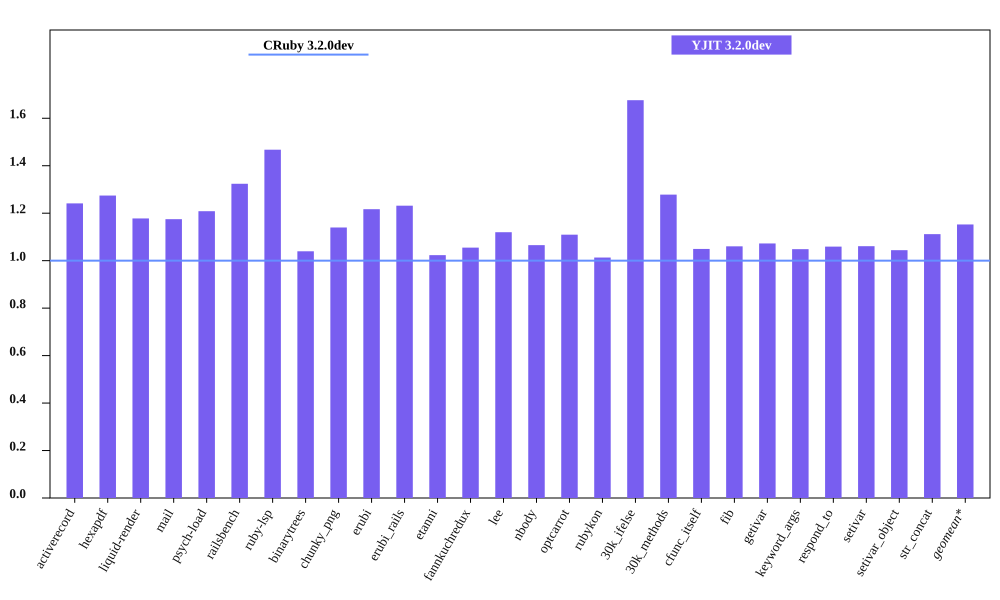

Data behind this chart, as committed beside it:
bench, CRuby 3.2.0dev mem (MiB), YJIT 3.2.0dev mem (MiB), Inline Code, Outlined Code, YJIT Mem overhead
activerecord, 64.91, 80.57, 3, 3
hexapdf, 257.3, 327.9, 2, 2
liquid-render, 30.02, 35.36, 1, 1
mail, 48.57, 57.05, 2, 2
psych-load, 35.26, 42.61, 1, 1
railsbench, 101.6, 134.4, 6, 6
ruby-lsp, 93.94, 137.9, 6, 6
binarytrees, 29.87, 31.05, 1, 1
chunky_png, 44.95, 51.23, 1, 1
erubi, 73.02, 88.85, 1, 1
erubi_rails, 101.1, 124.6, 5, 5
etanni, 116.3, 119, 1, 1
fannkuchredux, 24.24, 25.57, 1, 1
lee, 35.98, 40.29, 1, 1
nbody, 23.95, 25.52, 1, 1
optcarrot, 61.86, 68.63, 1, 1
rubykon, 57.26, 58.01, 1, 1
30k_ifelse, 65.05, 109, 6, 6
30k_methods, 56.26, 71.92, 2, 2
cfunc_itself, 24.2, 25.39, 1, 1
fib, 24, 25.45, 1, 1
getivar, 23.81, 25.54, 1, 1
keyword_args, 24.03, 25.19, 1, 1
respond_to, 24.08, 25.51, 1, 1
setivar, 23.95, 25.41, 1, 1
setivar_object, 24.14, 25.21, 1, 1
str_concat, 102.2, 113.6, 1, 1
